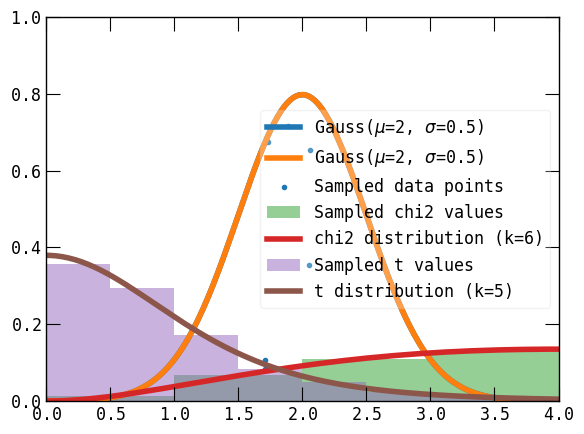

The matplotlib source for this figure:
import numpy as np
import matplotlib as mpl
import matplotlib.pyplot as plt
import scipy.stats as stats

## - - - - - - - - - - - - - - - - - - - - - - - - - - -
##      plotting properties
## - - - - - - - - - - - - - - - - - - - - - - - - - - -

mpl.rcParams.update({
    "axes.autolimit_mode":"round_numbers",
    "axes.axisbelow":"False",
    "axes.edgecolor":"000000",
    "axes.facecolor":"FFFFFF",
    "axes.formatter.limits":"-2, 4",
    "axes.formatter.use_mathtext":"True",
    "axes.grid":"False",
    "axes.labelcolor":"000000",
    "axes.labelsize":"12",
    "axes.linewidth":"1",
    "axes.titlesize":"12",
    "axes.xmargin":"0.",
    "axes.ymargin":"0.",
    "errorbar.capsize":"1",
    "figure.autolayout":"True",
    "figure.dpi":"96",
    "figure.edgecolor":"0.50",
    "figure.facecolor":"FFFFFF",
    "figure.figsize":"6, 4.5",
    "font.family":"monospace",
    "font.size":"12",
    "legend.fancybox":"True",
    "legend.framealpha":"0.25",
    "legend.frameon":"True",
    "lines.markersize":"6",
    "savefig.dpi":"150",
    "savefig.facecolor":"FFFFFF00",
    "xtick.bottom":"True",
    "xtick.color":"000000",
    "xtick.direction":"in",
    "xtick.major.size":"10",
    "xtick.minor.size":"5",
    "xtick.top":"True",
    "ytick.color":"000000",
    "ytick.direction":"in",
    "ytick.left":"True",
    "ytick.major.size":"10",
    "ytick.minor.size":"5",
    "ytick.right":"True",
})

mu = 2
sigma = 0.5

def Gauss(x, mu=0, sigma=1):
    """Implementation of a Gauss distribution.
    
    Args:
      x: the point at which to evaluate
      mu: the central value of the distribution
      sigma: the standard deviation of the distribution
    
    Returns: function evaluated at point x
    
    """
    pref = 1 / sigma / np.sqrt(2 * np.pi)
    return pref * np.exp(- np.power(x - mu, 2) / 2 / sigma / sigma)

n_points = 200

interval = (0, 4)

xfunc = np.linspace(*interval, n_points)
yfunc = Gauss(xfunc, mu, sigma)

plt.plot(xfunc, yfunc, label=f"Gauss($\mu$={mu}, $\sigma$={sigma})", lw=4)
plt.xlim(*interval)
plt.ylim((0, 1.0))
plt.legend()

plt.show()

n_samples = 6

gen = np.random.default_rng()

def sample_from_Gaussian(n_samples, mu=0, sigma=1):
    """Function to sample from a Gaussian distribution.
    
    This function returns a set of n_samples data points, sampled
    from a Gaussian distribution with central value mu and standard
    deviation sigma.
    
    Args:
      n_samples: The number of samples to draw.
      mu: The central value of the Gaussian distribution.
      sigma: The standard deviation of the Gaussian distribution.
      
    Returns: Tuple of two lists with x and y values
    
    """
    x = stats.norm.ppf(gen.uniform(0, 1, n_samples), loc=mu, scale=sigma)
    y = Gauss(x, mu, sigma) * gen.uniform(0, 1, n_samples)
    return x, y

x, y = sample_from_Gaussian(n_samples, mu, sigma)

plt.plot(xfunc, yfunc, label=f"Gauss($\mu$={mu}, $\sigma$={sigma})", lw=4)
plt.scatter(x, y, marker=".", label="Sampled data points")
plt.xlim(*interval)
plt.ylim((0, 1))
plt.legend()

plt.show()

def calculate_chi2(x, mu, sigma):
    """Calculate the chi2 parameter from a list of data points.
    
    Args:
      x: the list of data points
      mu: the expectation value of the distribution
      sigma: the standard deviation of the distribution
    
    Returns:
      Overall chi2 parameter value of the data points
    """
    difference = (x - mu) / sigma
    return np.sum(np.power(difference, 2))

calculate_chi2(x, mu, sigma)

n_experiments = 5000

interval = (0, 20)

chi2_experiments = []
for i in range(n_experiments):
    x, _ = sample_from_Gaussian(n_samples, mu, sigma)
    chi2_experiments.append(calculate_chi2(x, mu, sigma))

chi2_x = np.linspace(*interval, n_points)

chi2_y = stats.chi2.pdf(chi2_x, n_samples)

plt.hist(chi2_experiments, density=True, label="Sampled chi2 values", bins=20, range=interval, alpha=0.5)
plt.plot(chi2_x, chi2_y, label=f"chi2 distribution (k={n_samples})", lw=4)
plt.legend()

plt.show()

def calculate_t(x, mu):
    """Calculate the t variable for a sample x.
    
    Args:
      x: a list of sampled values
      mu: the (true) population mean
    
    Returns:
      Overall t value of the sample
    """
    bessel_std = np.std(x, ddof=1)
    return (np.mean(x) - mu) / bessel_std * np.sqrt(len(x))

calculate_t(x, mu)

t_values = []
for i in range(n_experiments):
    x = stats.norm.ppf(gen.uniform(0, 1, n_samples), loc=mu, scale=sigma)
    t_values.append(calculate_t(x, mu))

interval = (-5, 5)

t_x = np.linspace(*interval, 200)

t_y = stats.t.pdf(t_x, n_samples - 1)

plt.hist(t_values, density=True, label="Sampled t values", bins=20, range=interval, alpha=0.5)
plt.plot(t_x, t_y, label=f"t distribution (k={n_samples - 1})", lw=4)
plt.legend()

plt.show()

